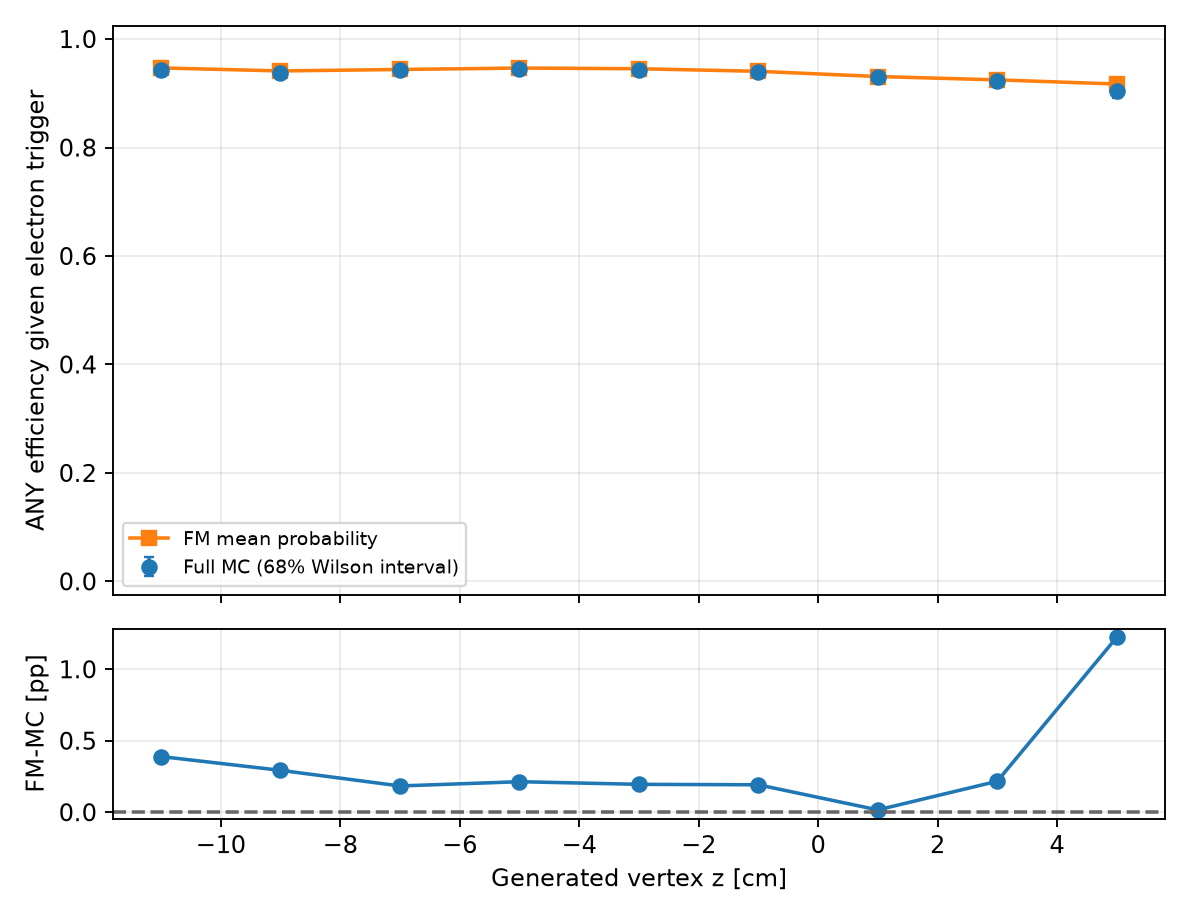

Source data for this figure (header and first rows):
variable, bin_index, low, high, upper_edge_inclusive, n, successes, eligible, observed_efficiency, fm_mean_probability, wilson_low, wilson_high, signed_difference_fm_minus_data, absolute_difference
gen_vz, 0, -16.0, -12.0, False, 37, 35, False, 0.9459, 0.9392, 0.8957, 0.9727, -0.006757, 0.006757
gen_vz, 1, -12.0, -10.0, False, 613, 578, True, 0.9429, 0.9468, 0.9328, 0.9516, 0.003894, 0.003894
gen_vz, 2, -10.0, -8.0, False, 5041, 4730, True, 0.9383, 0.9412, 0.9348, 0.9416, 0.00293, 0.00293
gen_vz, 3, -8.0, -6.0, False, 22688, 21374, True, 0.9421, 0.9439, 0.9405, 0.9436, 0.001837, 0.001837
gen_vz, 4, -6.0, -4.0, False, 56645, 53496, True, 0.9444, 0.9465, 0.9434, 0.9454, 0.002134, 0.002134
gen_vz, 5, -4.0, -2.0, False, 77140, 72769, True, 0.9433, 0.9453, 0.9425, 0.9442, 0.00195, 0.00195
gen_vz, 6, -2.0, 0.0, False, 56772, 53288, True, 0.9386, 0.9405, 0.9376, 0.9396, 0.001918, 0.001918
gen_vz, 7, 0.0, 2.0, False, 22891, 21306, True, 0.9308, 0.9309, 0.9291, 0.9324, 0.0001606, 0.0001606
gen_vz, 8, 2.0, 4.0, False, 4936, 4554, True, 0.9226, 0.9248, 0.9187, 0.9263, 0.002166, 0.002166
gen_vz, 9, 4.0, 6.0, False, 599, 542, True, 0.9048, 0.9171, 0.8922, 0.9162, 0.01223, 0.01223
gen_vz, 10, 6.0, 10.0, True, 45, 38, False, 0.8444, 0.8856, 0.783, 0.8909, 0.0412, 0.0412
